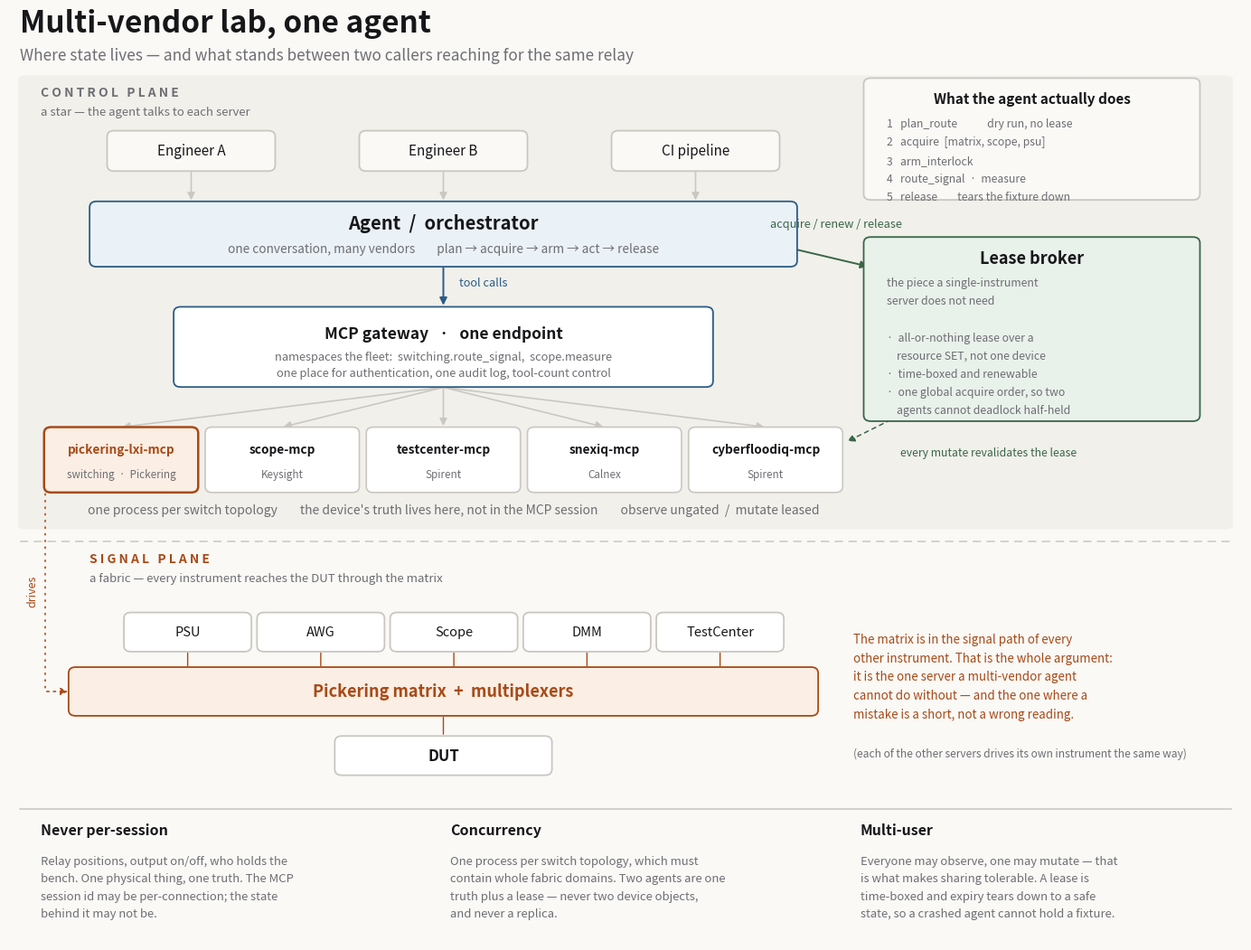

This chart was generated by the following Python code:
import matplotlib
matplotlib.use("Agg")
import matplotlib.pyplot as plt
from matplotlib.patches import FancyBboxPatch, FancyArrowPatch
from matplotlib.lines import Line2D

BG, INK, MUTED, LINE = "#FAF9F6", "#17171A", "#6E6E73", "#C9C7C0"
ACCENT, ACCENTF = "#A84A17", "#FBEEE4"
BLUE,  BLUEF    = "#2B5C86", "#EAF1F7"
GREEN, GREENF   = "#3A6647", "#E9F1EB"
WHITE, PANEL    = "#FFFFFF", "#F1F0EB"

fig, ax = plt.subplots(figsize=(17.6, 13.4))
fig.patch.set_facecolor(BG); ax.set_facecolor(BG)
ax.set_xlim(0, 17.6); ax.set_ylim(-2.5, 13.2); ax.axis("off")
P = 0.05

def panel(cx, cy, w, h, edge=LINE, fill=WHITE, lw=1.3):
    ax.add_patch(FancyBboxPatch((cx-w/2, cy-h/2), w, h,
        boxstyle=f"round,pad={P},rounding_size=0.10",
        linewidth=lw, edgecolor=edge, facecolor=fill, zorder=3))

def box(cx, cy, w, h, title, sub=None, edge=LINE, fill=WHITE, tcol=INK,
        ts=12.5, ss=9.3, bold=True, lw=1.3):
    panel(cx, cy, w, h, edge, fill, lw)
    if sub:
        ax.text(cx, cy+h*0.18, title, ha="center", va="center", fontsize=ts,
                color=tcol, fontweight="bold" if bold else "normal", zorder=4)
        ax.text(cx, cy-h*0.24, sub, ha="center", va="center", fontsize=ss,
                color=MUTED, zorder=4, linespacing=1.5)
    else:
        ax.text(cx, cy, title, ha="center", va="center", fontsize=ts,
                color=tcol, fontweight="bold" if bold else "normal", zorder=4)

def listbox(cx, cy, w, h, title, lines, edge=LINE, fill=WHITE, tcol=INK, ts=12.5, ss=9.2):
    panel(cx, cy, w, h, edge, fill)
    top = cy + h/2
    ax.text(cx, top-0.30, title, ha="center", va="center", fontsize=ts,
            color=tcol, fontweight="bold", zorder=4)
    ax.text(cx-w/2+0.28, top-0.62, "\n".join(lines), ha="left", va="top",
            fontsize=ss, color=MUTED, zorder=4, linespacing=1.72)

def arr(x1, y1, x2, y2, color=LINE, lw=1.15, ls="-", head=True, z=2):
    ax.add_patch(FancyArrowPatch((x1, y1), (x2, y2),
        arrowstyle="-|>" if head else "-", mutation_scale=12,
        linewidth=lw, color=color, linestyle=ls, shrinkA=1, shrinkB=1, zorder=z))

# ── heading ──────────────────────────────────────────────────────────────
ax.text(0.15, 12.80, "Multi-vendor lab, one agent", fontsize=24, fontweight="bold", color=INK)
ax.text(0.15, 12.33, "Where state lives — and what stands between two callers reaching for the same relay",
        fontsize=12.4, color=MUTED)

# ── control plane ────────────────────────────────────────────────────────
ax.add_patch(FancyBboxPatch((0.15, 4.45), 17.3, 7.60,
    boxstyle="round,pad=0.02,rounding_size=0.08", linewidth=0, facecolor=PANEL, zorder=0))
ax.text(0.45, 11.72, "C O N T R O L   P L A N E", fontsize=10, fontweight="bold", color=MUTED)
ax.text(0.45, 11.40, "a star — the agent talks to each server", fontsize=9.5, color=MUTED, style="italic")

for cx, name in ((2.6, "Engineer A"), (6.2, "Engineer B"), (9.8, "CI pipeline")):
    box(cx, 10.80, 2.30, 0.58, name, ts=11, fill=BG, bold=False)
    arr(cx, 10.80-0.34, cx, 9.40+0.55)

box(6.20, 9.40, 10.0, 1.00, "Agent  /  orchestrator",
    "one conversation, many vendors        plan → acquire → arm → act → release",
    edge=BLUE, fill=BLUEF, ts=14.5, ss=9.8)

box(6.20, 7.50, 7.6, 1.25, "MCP gateway   ·   one endpoint",
    "namespaces the fleet:  switching.route_signal,  scope.measure\none place for authentication, one audit log, tool-count control",
    edge=BLUE, ts=12.5)
arr(6.20, 9.40-0.55, 6.20, 7.50+0.68, color=BLUE, lw=1.4)
ax.text(6.42, 8.53, "tool calls", fontsize=9.2, color=BLUE, ha="left", style="italic")

listbox(14.60, 7.80, 4.70, 3.00, "Lease broker", [
    "the piece a single-instrument",
    "server does not need",
    "",
    "·  all-or-nothing lease over a",
    "    resource SET, not one device",
    "·  time-boxed and renewable",
    "·  one global acquire order, so two",
    "    agents cannot deadlock half-held",
], edge=GREEN, fill=GREENF, ts=13, ss=8.9)
arr(11.20, 9.15, 12.28, 8.85, color=GREEN, lw=1.4)
ax.text(11.80, 9.52, "acquire / renew / release", fontsize=9.2, color=GREEN,
        ha="center", style="italic")

listbox(14.60, 11.00, 4.70, 1.95, "What the agent actually does", [
    "1   plan_route            dry run, no lease",
    "2   acquire  [matrix, scope, psu]",
    "3   arm_interlock",
    "4   route_signal  ·  measure",
    "5   release        tears the fixture down",
], edge=LINE, fill=BG, ts=11, ss=8.8)

servers = [("pickering-lxi-mcp", "switching  ·  Pickering", True),
           ("scope-mcp", "Keysight", False),
           ("testcenter-mcp", "Spirent", False),
           ("snexiq-mcp", "Calnex", False),
           ("cyberfloodiq-mcp", "Spirent", False)]
xs = [1.60, 3.90, 6.20, 8.50, 10.80]
for cx, (name, vendor, hot) in zip(xs, servers):
    box(cx, 5.60, 2.10, 1.00, name, vendor,
        edge=ACCENT if hot else LINE, fill=ACCENTF if hot else WHITE,
        tcol=ACCENT if hot else INK, ts=9.8, ss=8.4, lw=1.8 if hot else 1.2)
    arr(6.20, 7.50-0.68, cx, 5.60+0.55)

arr(12.60, 6.28, 11.95, 5.90, color=GREEN, ls=(0, (3, 3)), lw=1.1)
ax.text(12.72, 5.72, "every mutate revalidates the lease", fontsize=8.8, color=GREEN,
        ha="left", va="center", style="italic")

ax.text(6.35, 4.70,
        "one process per switch topology        the device's truth lives here, not in the MCP session        observe ungated  /  mutate leased",
        fontsize=10, color=MUTED, ha="center", style="italic")

# ── divider ──────────────────────────────────────────────────────────────
ax.add_line(Line2D([0.15, 17.45], [4.22, 4.22], color=LINE, lw=1.1, ls=(0, (6, 4))))

# ── signal plane ─────────────────────────────────────────────────────────
ax.text(1.15, 3.88, "S I G N A L   P L A N E", fontsize=10, fontweight="bold", color=ACCENT)
ax.text(1.15, 3.56, "a fabric — every instrument reaches the DUT through the matrix",
        fontsize=9.5, color=MUTED, style="italic")

ipos = [2.55, 4.45, 6.35, 8.25, 10.15]
for cx, name in zip(ipos, ("PSU", "AWG", "Scope", "DMM", "TestCenter")):
    box(cx, 2.70, 1.72, 0.56, name, ts=10.5, bold=False)
    arr(cx, 2.70-0.33, cx, 1.70+0.41, color=ACCENT, lw=1.0, head=False)

box(6.20, 1.70, 10.6, 0.72, "Pickering matrix  +  multiplexers",
    edge=ACCENT, fill=ACCENTF, tcol=ACCENT, ts=13)
arr(6.20, 1.70-0.41, 6.20, 0.62+0.34, color=ACCENT, lw=1.0, head=False)
box(6.20, 0.62, 3.0, 0.56, "DUT", ts=12)

# pickering server drives the matrix — routed clear of everything
dot = dict(color=ACCENT, lw=1.15, ls=(0, (1.6, 3)), zorder=1)
ax.add_line(Line2D([1.05, 0.52], [5.60, 5.60], **dot))
ax.add_line(Line2D([0.52, 0.52], [5.60, 1.70], **dot))
arr(0.52, 1.70, 0.86, 1.70, color=ACCENT, lw=1.15, ls=(0, (1.6, 3)), z=1)
ax.text(0.34, 3.40, "drives", fontsize=9, color=ACCENT, rotation=90,
        ha="center", va="center", style="italic")

ax.text(12.05, 1.95,
        "The matrix is in the signal path of every\nother instrument. That is the whole argument:\nit is the one server a multi-vendor agent\ncannot do without — and the one where a\nmistake is a short, not a wrong reading.",
        fontsize=9.6, color=ACCENT, ha="left", va="center", linespacing=1.6)
ax.text(12.05, 0.66, "(each of the other servers drives its own instrument the same way)",
        fontsize=8.6, color=MUTED, ha="left", va="center", style="italic")

# ── rules ────────────────────────────────────────────────────────────────
ax.add_line(Line2D([0.15, 17.45], [-0.28, -0.28], color=LINE, lw=1.1))
rules = [
    ("Never per-session",
     "Relay positions, output on/off, who holds the\nbench. One physical thing, one truth. The MCP\nsession id may be per-connection; the state\nbehind it may not be."),
    ("Concurrency",
     "One process per switch topology, which must\ncontain whole fabric domains. Two agents are one\ntruth plus a lease — never two device objects,\nand never a replica."),
    ("Multi-user",
     "Everyone may observe, one may mutate — that\nis what makes sharing tolerable. A lease is\ntime-boxed and expiry tears down to a safe\nstate, so a crashed agent cannot hold a fixture."),
]
for i, (h, body) in enumerate(rules):
    x = 0.45 + i * 5.85
    ax.text(x, -0.70, h, fontsize=11.5, fontweight="bold", color=INK)
    ax.text(x, -1.05, body, fontsize=9.4, color=MUTED, va="top", linespacing=1.65)

plt.savefig(
    "multi-vendor-architecture.png",
            dpi=160, facecolor=BG, bbox_inches="tight", pad_inches=0.36)
print("ok")
